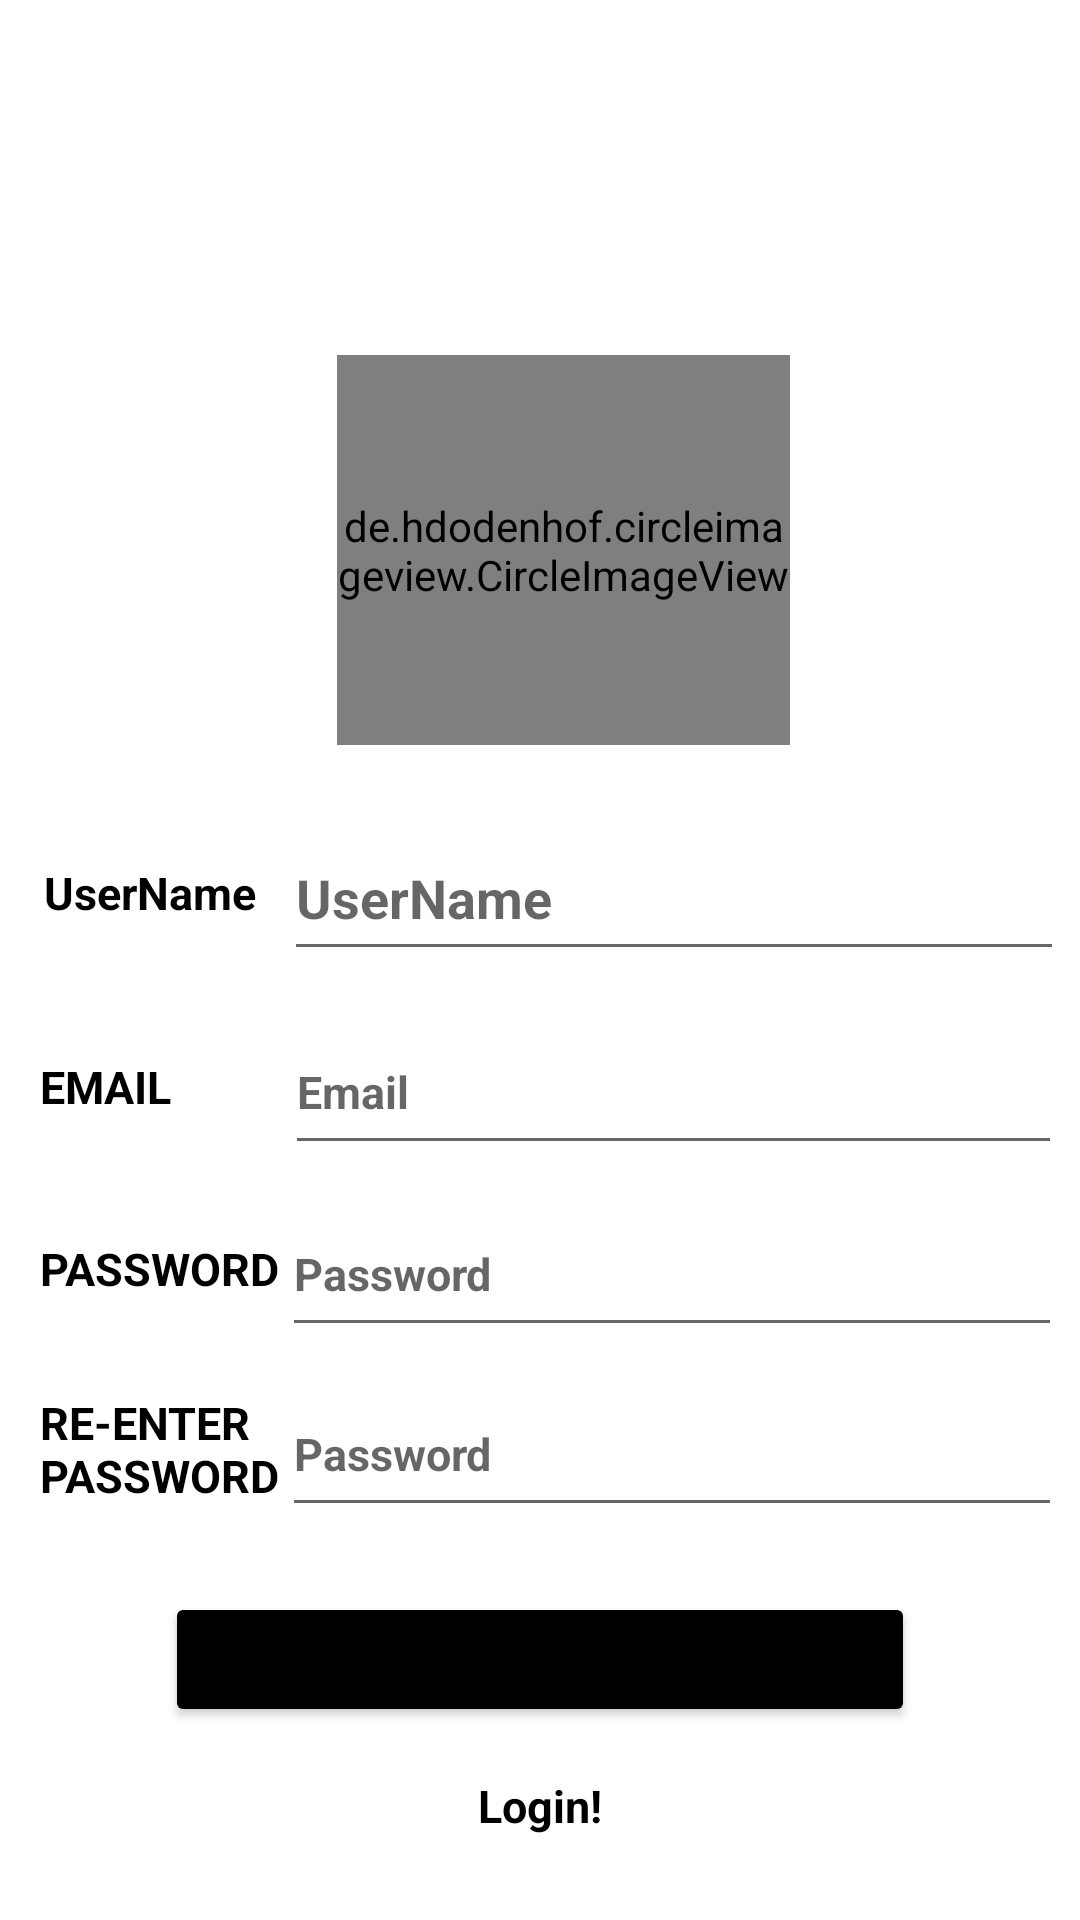

Reconstruct the res/layout file that produces this screen, plus the resources it refers to.
<!-- AndroidManifest.xml: application theme Theme.DiseaseManagementApp -->
<!-- res/layout/activity_authentication_sign_up.xml -->
<?xml version="1.0" encoding="utf-8"?>
<androidx.constraintlayout.widget.ConstraintLayout xmlns:android="http://schemas.android.com/apk/res/android"
    xmlns:app="http://schemas.android.com/apk/res-auto"
    xmlns:tools="http://schemas.android.com/tools"
    android:layout_width="match_parent"
    android:layout_height="match_parent"
    android:background="@drawable/two"
    tools:context=".Authentication_Sign_Up">

    <de.hdodenhof.circleimageview.CircleImageView
        android:id="@+id/profilerg0"
        android:layout_width="151dp"
        android:layout_height="130dp"
        android:src="@drawable/photocamera"
        app:layout_constraintBottom_toBottomOf="parent"
        app:layout_constraintEnd_toEndOf="parent"
        app:layout_constraintHorizontal_bias="0.538"
        app:layout_constraintStart_toStartOf="parent"
        app:layout_constraintTop_toTopOf="parent"
        app:layout_constraintVertical_bias="0.232" />

    <TextView
        android:id="@+id/textView4"
        android:layout_width="215dp"
        android:layout_height="35dp"
        android:gravity="center_vertical"
        android:text="Create New "
        android:textColor="@color/white"
        android:textSize="26dp"
        android:textStyle="bold"
        app:layout_constraintBottom_toBottomOf="parent"
        app:layout_constraintEnd_toEndOf="parent"
        app:layout_constraintHorizontal_bias="0.174"
        app:layout_constraintStart_toStartOf="parent"
        app:layout_constraintTop_toTopOf="parent"
        app:layout_constraintVertical_bias="0.019" />

    <TextView
        android:id="@+id/textView6"
        android:layout_width="310dp"
        android:layout_height="41dp"
        android:gravity="center_vertical"
        android:text="Account"
        android:textColor="@color/white"
        android:textSize="26dp"
        android:textStyle="bold"
        app:layout_constraintBottom_toBottomOf="parent"
        app:layout_constraintEnd_toEndOf="parent"
        app:layout_constraintHorizontal_bias="0.336"
        app:layout_constraintStart_toStartOf="parent"
        app:layout_constraintTop_toTopOf="parent"
        app:layout_constraintVertical_bias="0.084" />

    <TextView
        android:id="@+id/textView7"
        android:layout_width="91dp"
        android:layout_height="52dp"        android:gravity="center_vertical"
        android:text="UserName"
        android:textColor="@color/black"
        android:textSize="15dp"
        android:textStyle="bold"
        app:layout_constraintBottom_toBottomOf="parent"
        app:layout_constraintEnd_toEndOf="parent"
        app:layout_constraintHorizontal_bias="0.054"
        app:layout_constraintStart_toStartOf="parent"
        app:layout_constraintTop_toTopOf="parent"
        app:layout_constraintVertical_bias="0.462" />

    <TextView
        android:id="@+id/textView5"
        android:layout_width="91dp"
        android:layout_height="52dp"
        android:gravity="center_vertical"
        android:text="EMAIL"
        android:textColor="@color/black"
        android:textSize="15dp"
        android:textStyle="bold"
        app:layout_constraintBottom_toBottomOf="parent"
        app:layout_constraintEnd_toEndOf="parent"
        app:layout_constraintHorizontal_bias="0.05"
        app:layout_constraintStart_toStartOf="parent"
        app:layout_constraintTop_toTopOf="parent"
        app:layout_constraintVertical_bias="0.572" />

    <TextView
        android:id="@+id/textView8"
        android:layout_width="91dp"
        android:layout_height="52dp"
        android:gravity="center_vertical"
        android:text="PASSWORD"
        android:textColor="@color/black"
        android:textSize="15dp"
        android:textStyle="bold"
        app:layout_constraintBottom_toBottomOf="parent"
        app:layout_constraintEnd_toEndOf="parent"
        app:layout_constraintHorizontal_bias="0.05"
        app:layout_constraintStart_toStartOf="parent"
        app:layout_constraintTop_toTopOf="parent"
        app:layout_constraintVertical_bias="0.675" />


    <TextView
        android:id="@+id/textView10"
        android:layout_width="91dp"
        android:layout_height="52dp"
        android:gravity="center_vertical"
        android:text="RE-ENTER PASSWORD"
        android:textColor="@color/black"
        android:textSize="15dp"
        android:textStyle="bold"
        app:layout_constraintBottom_toBottomOf="parent"
        app:layout_constraintEnd_toEndOf="parent"
        app:layout_constraintHorizontal_bias="0.05"
        app:layout_constraintStart_toStartOf="parent"
        app:layout_constraintTop_toTopOf="parent"
        app:layout_constraintVertical_bias="0.777" />

    <EditText
        android:id="@+id/rgemail"
        android:layout_width="259dp"
        android:layout_height="52dp"
        android:ems="10"
        android:hint="Email"
        android:inputType="textEmailAddress"
        android:textColor="@color/black"
        android:textSize="15dp"
        android:textStyle="bold"
        app:layout_constraintBottom_toBottomOf="parent"
        app:layout_constraintEnd_toEndOf="parent"
        app:layout_constraintHorizontal_bias="0.94"
        app:layout_constraintStart_toStartOf="parent"
        app:layout_constraintTop_toTopOf="parent"
        app:layout_constraintVertical_bias="0.572" />

    <EditText
        android:id="@+id/rgpassword"
        android:layout_width="260dp"
        android:layout_height="52dp"
        android:ems="10"
        android:hint="Password"
        android:inputType="textPassword"
        android:textColor="@color/black"
        android:textSize="15dp"
        android:textStyle="bold"
        app:layout_constraintBottom_toBottomOf="parent"
        app:layout_constraintEnd_toEndOf="parent"
        app:layout_constraintHorizontal_bias="0.94"
        app:layout_constraintStart_toStartOf="parent"
        app:layout_constraintTop_toTopOf="parent"
        app:layout_constraintVertical_bias="0.675" />

    <EditText
        android:id="@+id/rgrepassword"
        android:layout_width="260dp"
        android:layout_height="52dp"
        android:ems="10"
        android:hint="Password"
        android:inputType="textPassword"
        android:textColor="@color/black"
        android:textSize="15dp"
        android:textStyle="bold"
        app:layout_constraintBottom_toBottomOf="parent"
        app:layout_constraintEnd_toEndOf="parent"
        app:layout_constraintHorizontal_bias="0.94"
        app:layout_constraintStart_toStartOf="parent"
        app:layout_constraintTop_toTopOf="parent"
        app:layout_constraintVertical_bias="0.777" />

    <Button
        android:id="@+id/signupbutton"
        android:layout_width="250dp"
        android:layout_height="45dp"
        android:backgroundTint="@color/black"
        android:text="signup"
        android:textSize="20dp"
        android:textStyle="bold"
        app:layout_constraintBottom_toBottomOf="parent"
        app:layout_constraintEnd_toEndOf="parent"
        app:layout_constraintStart_toStartOf="parent"
        app:layout_constraintTop_toTopOf="parent"
        app:layout_constraintVertical_bias="0.892" />

    <TextView
        android:id="@+id/loginbut"
        android:layout_width="124dp"
        android:layout_height="24dp"
        android:gravity="center"
        android:text="Login!"
        android:textColor="@color/black"
        android:textStyle="bold"
        android:textSize="15dp"
        app:layout_constraintBottom_toBottomOf="parent"
        app:layout_constraintEnd_toEndOf="parent"
        app:layout_constraintStart_toStartOf="parent"
        app:layout_constraintTop_toTopOf="parent"
        app:layout_constraintVertical_bias="0.958" />

    <EditText
        android:id="@+id/rgusername"
        android:layout_width="260dp"
        android:layout_height="52dp"
        android:ems="10"
        android:hint="UserName"
        android:inputType="textPersonName"
        android:text=""
        android:textStyle="bold"
        app:layout_constraintBottom_toBottomOf="parent"
        app:layout_constraintEnd_toEndOf="parent"
        app:layout_constraintHorizontal_bias="0.947"
        app:layout_constraintStart_toStartOf="parent"
        app:layout_constraintTop_toTopOf="parent"
        app:layout_constraintVertical_bias="0.462" />

</androidx.constraintlayout.widget.ConstraintLayout>
<!-- resources referenced by this layout -->
<resources>
  <color name="black">#FF000000</color>
  <color name="white">#FFFFFFFF</color>
  <style name="Theme.DiseaseManagementApp" parent="Theme.MaterialComponents.DayNight.NoActionBar">
          
          <item name="colorPrimary">@color/purple_500</item>
          <item name="colorPrimaryVariant">@color/purple_700</item>
          <item name="colorOnPrimary">@color/white</item>
          
          <item name="colorSecondary">@color/teal_200</item>
          <item name="colorSecondaryVariant">@color/teal_700</item>
          <item name="colorOnSecondary">@color/black</item>
          
          <item name="android:statusBarColor" tools:targetApi="l">?attr/colorPrimaryVariant</item>
  
          
          <item name="backgroundColor">@color/white</item>
          <item name="textColor">@color/black</item>
      </style>
  <color name="purple_500">#6200EE</color>
  <color name="purple_700">#3700B3</color>
  <color name="teal_200">#03DAC5</color>
  <color name="teal_700">#018786</color>
</resources>
